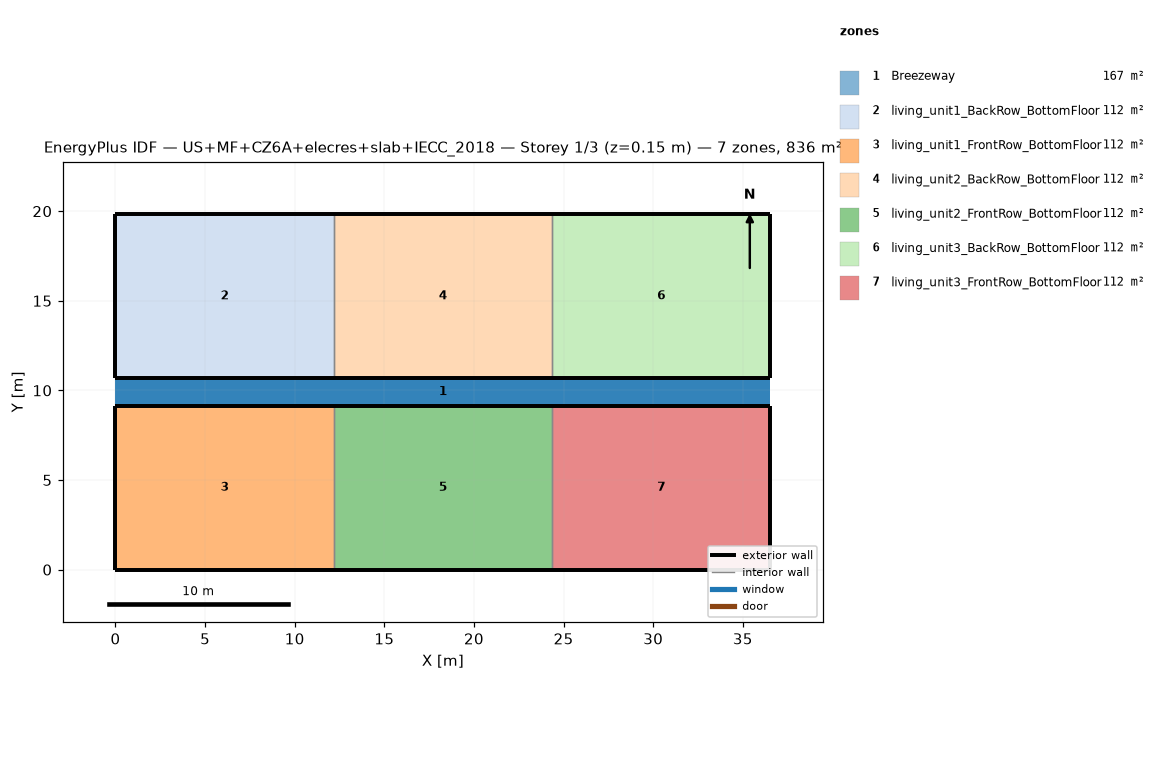
=== STOREY PLAN SPEC (per zone: floor XY polygon, exterior-wall plan segments, windows/doors) ===
zone 1: Breezeway  (167.0 m²)
  floor: (36.54, 9.16) (0.00, 9.16) (0.00, 10.68) (36.54, 10.68)
  floor: (36.54, 9.16) (0.00, 9.16) (0.00, 10.68) (36.54, 10.68)
  floor: (36.54, 9.16) (0.00, 9.16) (0.00, 10.68) (36.54, 10.68)
zone 2: living_unit1_BackRow_BottomFloor  (111.5 m²)
  floor: (12.18, 10.68) (0.00, 10.68) (0.00, 19.84) (12.18, 19.84)
  exterior wall: (0.00, 10.68) – (12.18, 10.68)  [12.2 m]
  exterior wall: (12.18, 19.84) – (0.00, 19.84)  [12.2 m]
  exterior wall: (0.00, 19.84) – (0.00, 10.68)  [9.2 m]
  interior walls: 1
zone 3: living_unit1_FrontRow_BottomFloor  (111.5 m²)
  floor: (12.18, 0.00) (0.00, 0.00) (0.00, 9.16) (12.18, 9.16)
  exterior wall: (0.00, 0.00) – (12.18, 0.00)  [12.2 m]
  exterior wall: (12.18, 9.16) – (0.00, 9.16)  [12.2 m]
  exterior wall: (0.00, 9.16) – (0.00, 0.00)  [9.2 m]
  interior walls: 1
zone 4: living_unit2_BackRow_BottomFloor  (111.5 m²)
  floor: (24.36, 10.68) (12.18, 10.68) (12.18, 19.84) (24.36, 19.84)
  exterior wall: (12.18, 10.68) – (24.36, 10.68)  [12.2 m]
  exterior wall: (24.36, 19.84) – (12.18, 19.84)  [12.2 m]
  interior walls: 2
zone 5: living_unit2_FrontRow_BottomFloor  (111.5 m²)
  floor: (24.36, 0.00) (12.18, 0.00) (12.18, 9.16) (24.36, 9.16)
  exterior wall: (12.18, 0.00) – (24.36, 0.00)  [12.2 m]
  exterior wall: (24.36, 9.16) – (12.18, 9.16)  [12.2 m]
  interior walls: 2
zone 6: living_unit3_BackRow_BottomFloor  (111.5 m²)
  floor: (36.54, 10.68) (24.36, 10.68) (24.36, 19.84) (36.54, 19.84)
  exterior wall: (24.36, 10.68) – (36.54, 10.68)  [12.2 m]
  exterior wall: (36.54, 10.68) – (36.54, 19.84)  [9.2 m]
  exterior wall: (36.54, 19.84) – (24.36, 19.84)  [12.2 m]
  interior walls: 1
zone 7: living_unit3_FrontRow_BottomFloor  (111.5 m²)
  floor: (36.54, 0.00) (24.36, 0.00) (24.36, 9.16) (36.54, 9.16)
  exterior wall: (24.36, 0.00) – (36.54, 0.00)  [12.2 m]
  exterior wall: (36.54, 0.00) – (36.54, 9.16)  [9.2 m]
  exterior wall: (36.54, 9.16) – (24.36, 9.16)  [12.2 m]
  interior walls: 1

=== DERIVED (storey summary) ===
Building: US+MF+CZ6A+elecres+slab+IECC_2018
Storey: 1 of 3  (floor level z = 0.15 m)
Storey gross floor area: 836.2 m²
Zones on this storey: 7
  - Breezeway: floor 167.0 m²
  - living_unit1_BackRow_BottomFloor: floor 111.5 m²; exterior wall 33.5 m (86.9 m²); WWR 0.0%
  - living_unit1_FrontRow_BottomFloor: floor 111.5 m²; exterior wall 33.5 m (86.9 m²); WWR 0.0%
  - living_unit2_BackRow_BottomFloor: floor 111.5 m²; exterior wall 24.4 m (63.1 m²); WWR 0.0%
  - living_unit2_FrontRow_BottomFloor: floor 111.5 m²; exterior wall 24.4 m (63.1 m²); WWR 0.0%
  - living_unit3_BackRow_BottomFloor: floor 111.5 m²; exterior wall 33.5 m (86.9 m²); WWR 0.0%
  - living_unit3_FrontRow_BottomFloor: floor 111.5 m²; exterior wall 33.5 m (86.9 m²); WWR 0.0%
Zone adjacency (shared interzone walls):
  - living_unit1_BackRow_BottomFloor ↔ living_unit2_BackRow_BottomFloor
  - living_unit1_FrontRow_BottomFloor ↔ living_unit2_FrontRow_BottomFloor
  - living_unit2_BackRow_BottomFloor ↔ living_unit3_BackRow_BottomFloor
  - living_unit2_FrontRow_BottomFloor ↔ living_unit3_FrontRow_BottomFloor